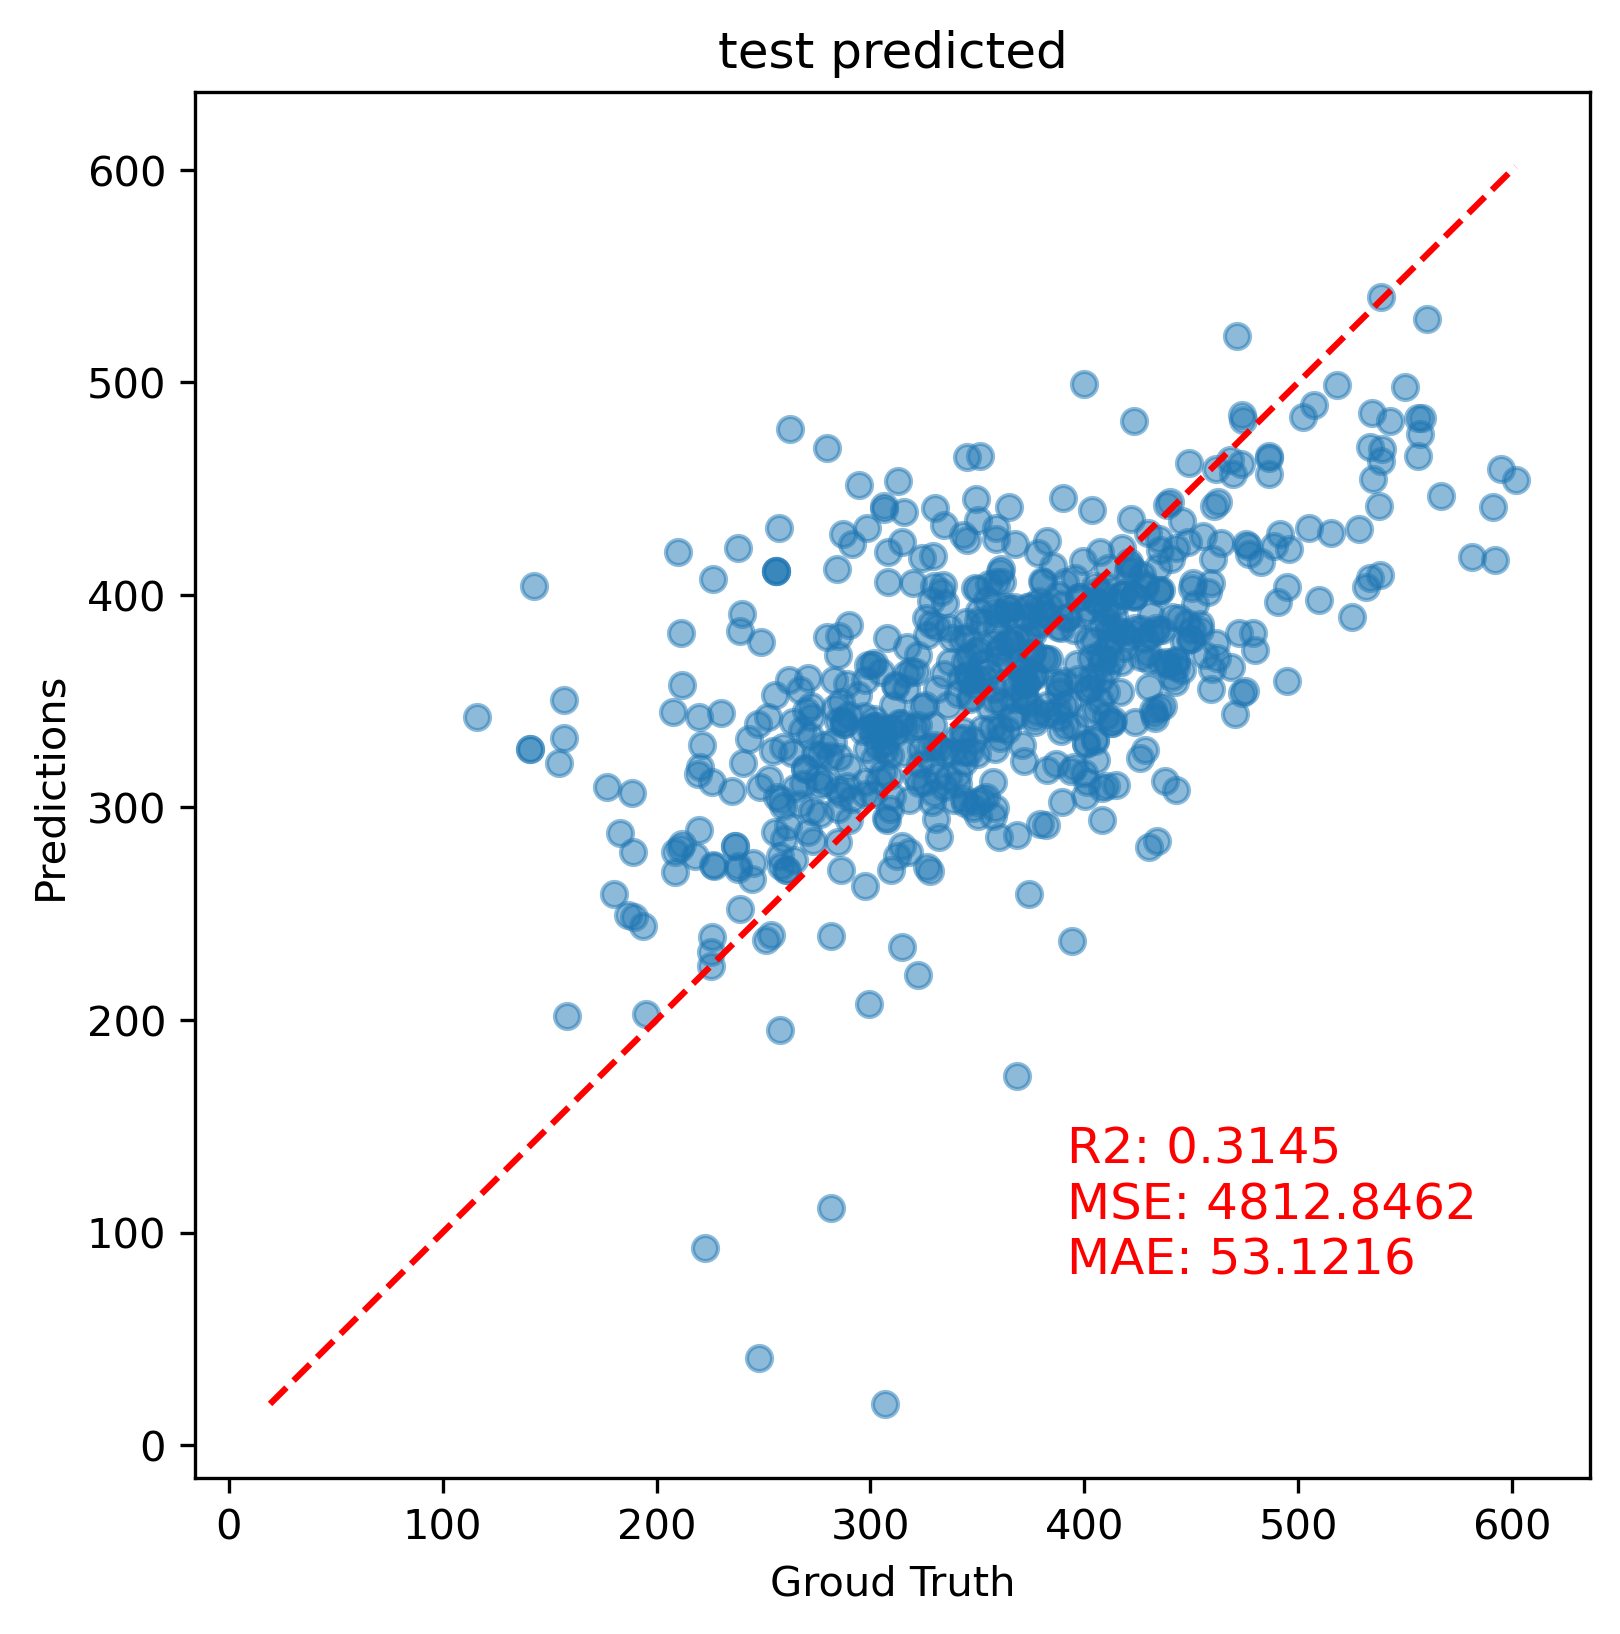

Source data for this figure (header and first rows):
true_value, pred_value
413, 332.3
437.7, 304.6
218.1, 278.4
311.4, 351.8
555.9, 460.3
542.8, 477.9
557, 472.7
357.1, 312.5
342.3, 358
357, 337.3
374.2, 347.2
348.2, 353
363.9, 377.5
395.3, 333.1
262.4, 476
342.9, 376.9
382.3, 404
411.5, 368.4
490.4, 405.8
313.6, 343.9
219.9, 335.5
410.3, 331.1
227, 275
247.7, 55.71
494.6, 336.8
425.8, 307.5
404.8, 388
429.7, 428.8
430.3, 353.7
430.3, 341.6
403.6, 349.9
315.7, 333.4
341, 327.8
344.1, 353.6
358, 356.5
259, 309.1
507.4, 476.8
328.1, 328.5
375.6, 368.1
308, 378
264.3, 255.2
416.8, 351.2
301.4, 336.7
309.5, 336.1
441.2, 383.5
387.7, 384.5
435, 397.8
442.1, 359.6
459, 346.8
281.7, 120.7
275.3, 319.3
441.1, 346.8
370.6, 358.3
437.9, 365
439.2, 364.6
436, 366.7
405.4, 323.6
238.2, 282.1
211.8, 293
284.8, 307.8
... 566 more rows
